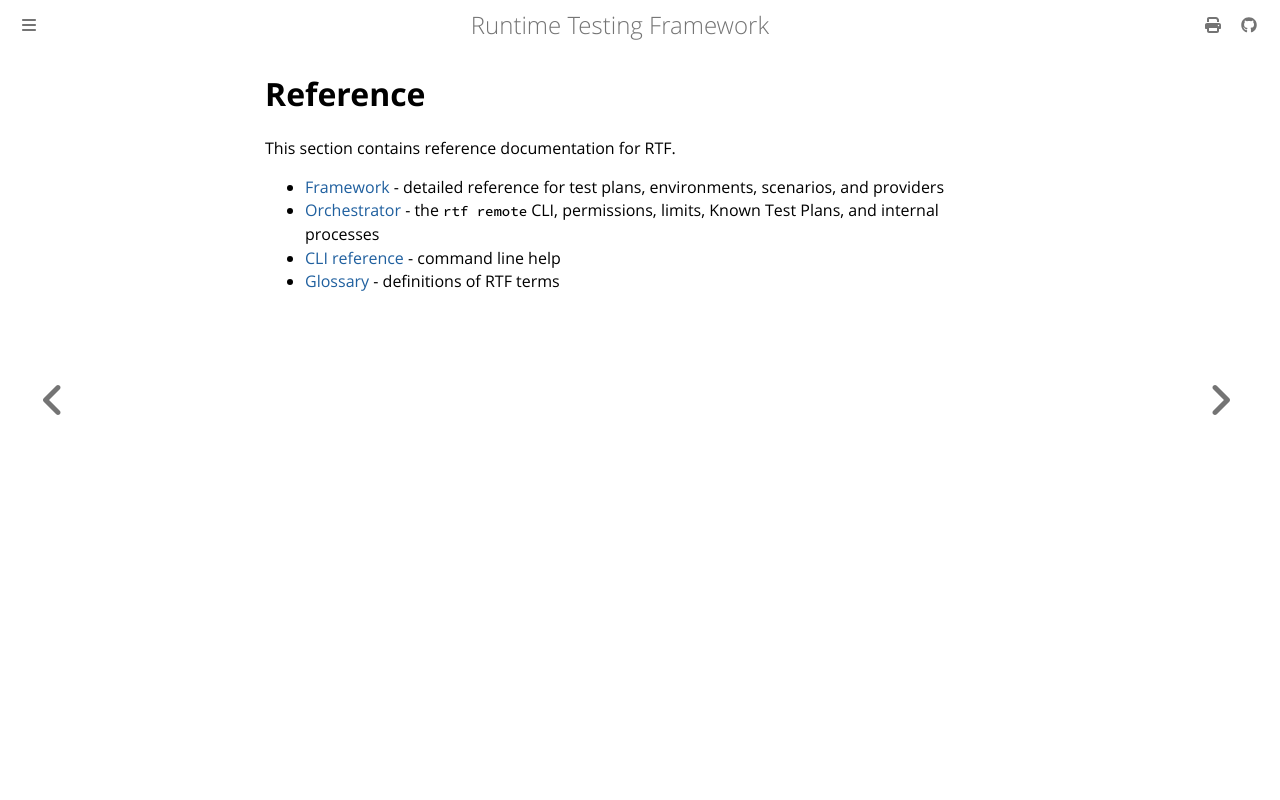

repository: apollographql/runtime-testing-framework · page: reference/index.html · generator: mdbook

<!-- diataxis-type: reference -->

# Reference

This section contains reference documentation for RTF.

- [Framework](framework/index.md) - detailed reference for test plans, environments, scenarios, and
  providers
- [Orchestrator](orchestrator/index.md) - the `rtf remote` CLI, permissions, limits, Known Test
  Plans, and internal processes
- [CLI reference](cli-help.md) - command line help
- [Glossary](glossary.md) - definitions of RTF terms
